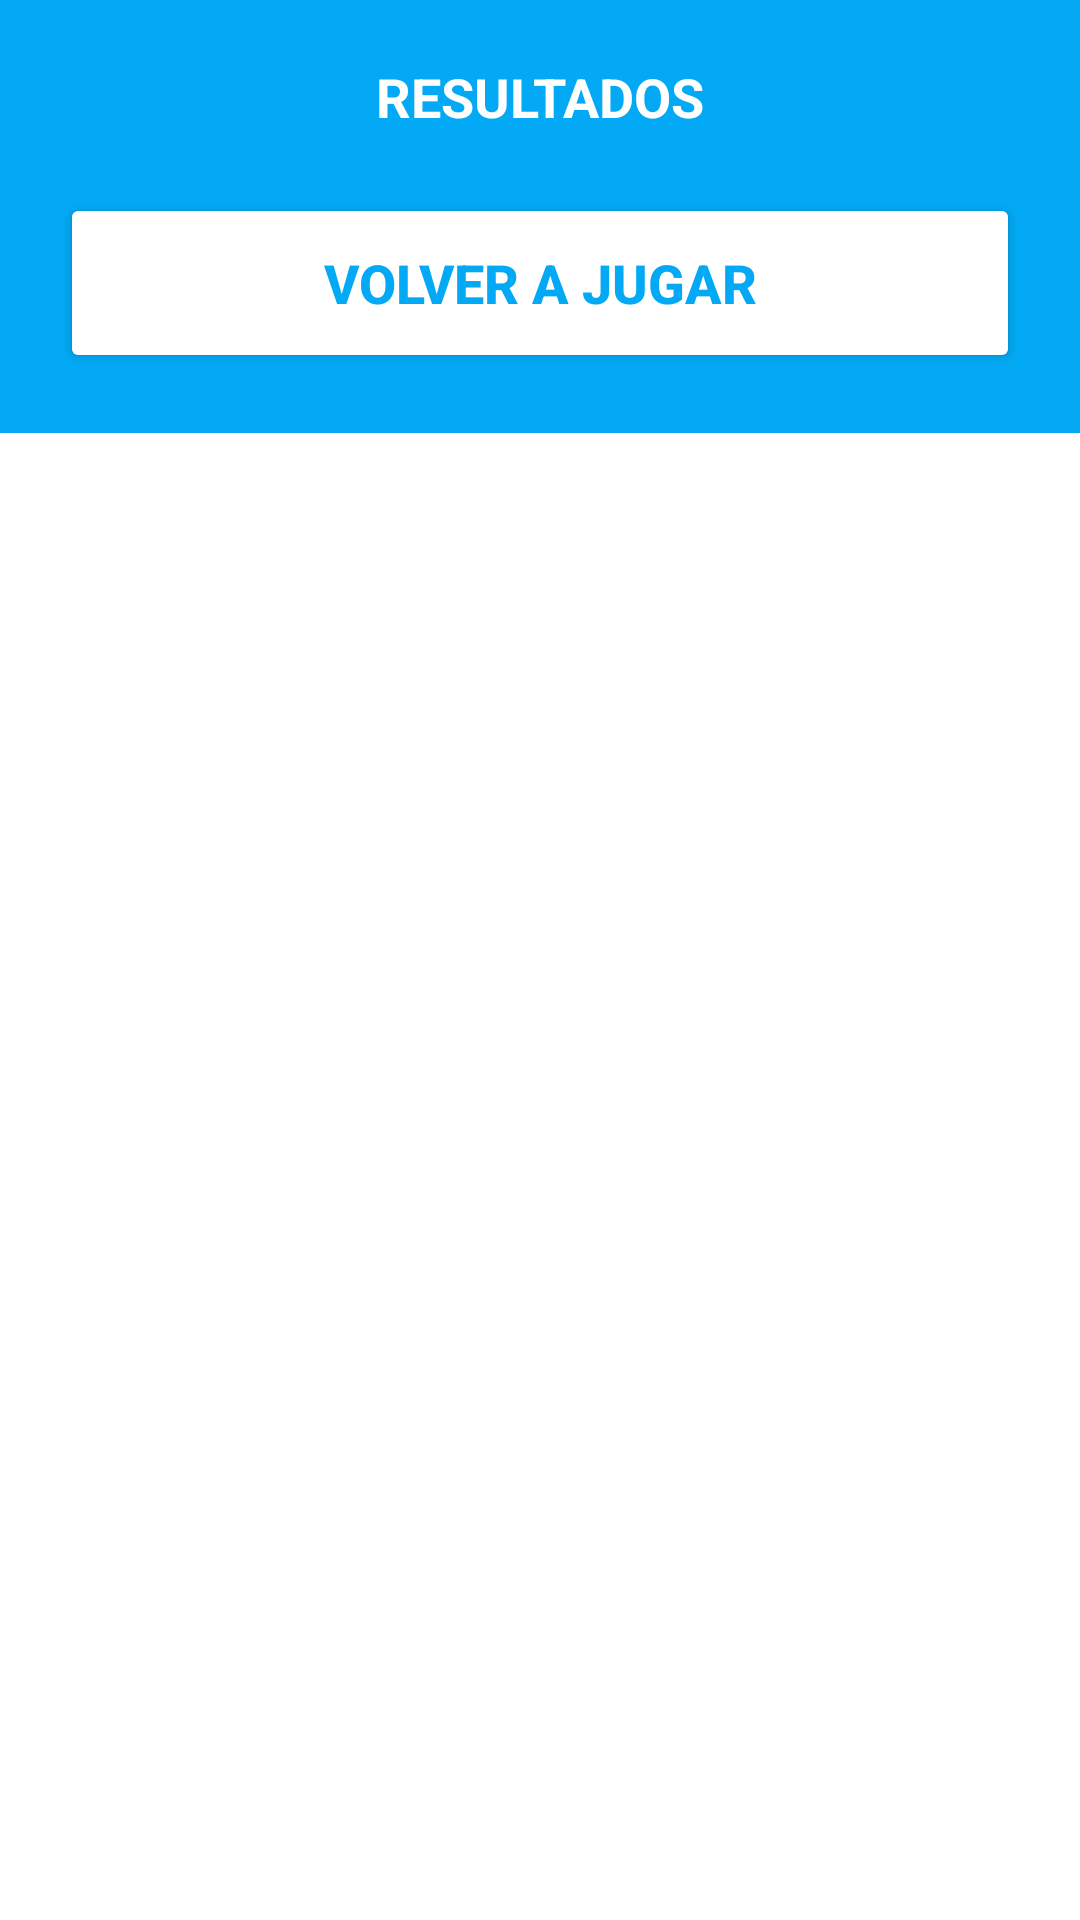

This screen was rendered from an Android layout file. Write that file and the resources it references.
<!-- AndroidManifest.xml: application theme Theme.Juegogato -->
<!-- res/layout/activity_result_dialog.xml -->
<?xml version="1.0" encoding="utf-8"?>
<RelativeLayout
    xmlns:android="http://schemas.android.com/apk/res/android"
    xmlns:app="http://schemas.android.com/apk/res-auto"
    xmlns:tools="http://schemas.android.com/tools"
    android:layout_width="match_parent"
    android:layout_height="match_parent"
    tools:context=".ResultDialog">

    <LinearLayout
        android:layout_width="match_parent"
        android:layout_height="wrap_content"
        android:background="@color/blue"
        android:orientation="vertical">

        <TextView
            android:layout_width="match_parent"
            android:layout_height="wrap_content"
            android:id="@+id/messageText"
            android:gravity="center"
            android:text="RESULTADOS"
            android:textColor="@color/white"
            android:layout_marginTop="20dp"
            android:layout_marginStart="20dp"
            android:layout_marginEnd="20dp"
            android:textSize="18sp"
            android:textStyle="bold"/>

        <Button
            android:layout_width="match_parent"
            android:layout_height="60dp"
            android:id="@+id/startAgainButton"
            android:textSize="18sp"
            android:textStyle="bold"
            android:backgroundTint="@color/white"
            android:text="VOLVER A JUGAR"
            android:layout_margin="20dp"
            android:textColor="@color/blue"
            app:cornerRadius = "20dp"/>

    </LinearLayout>

</RelativeLayout>
<!-- resources referenced by this layout -->
<resources>
  <color name="blue">#03A9F4</color>
  <color name="white">#FFFFFFFF</color>
  <style name="Theme.Juegogato" parent="Theme.MaterialComponents.DayNight.NoActionBar">
          
          <item name="colorPrimary">@color/blue</item>
          <item name="colorPrimaryVariant">@color/blue</item>
          <item name="colorOnPrimary">@color/white</item>
          
          <item name="colorSecondary">@color/teal_200</item>
          <item name="colorSecondaryVariant">@color/teal_700</item>
          <item name="colorOnSecondary">@color/black</item>
          
          <item name="android:statusBarColor">?attr/colorPrimaryVariant</item>
          
      </style>
  <color name="teal_200">#FF03DAC5</color>
  <color name="teal_700">#FF018786</color>
  <color name="black">#FF000000</color>
</resources>
